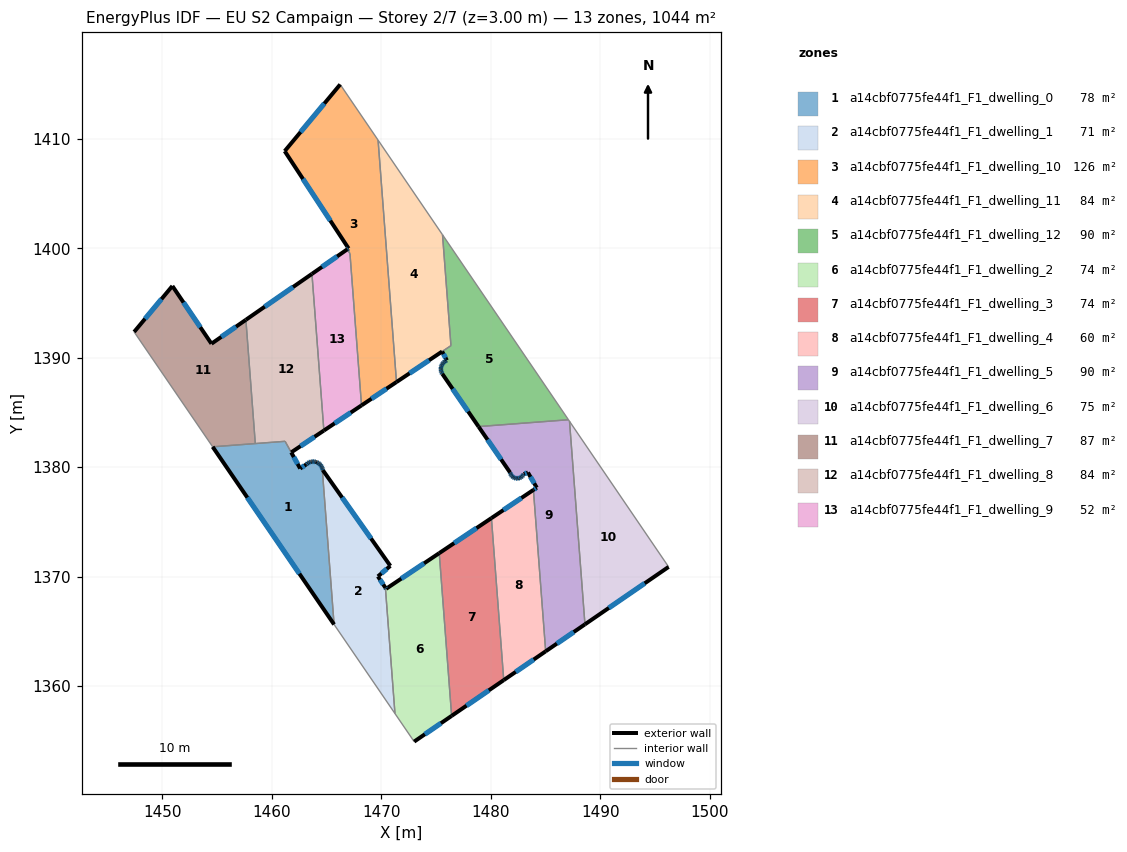
=== STOREY PLAN SPEC (per zone: floor XY polygon, exterior-wall plan segments, windows/doors) ===
zone 1: a14cbf0775fe44f1_F1_dwelling_0  (77.6 m²)
  floor: (1464.27, 1380.37) (1464.37, 1380.29) (1464.45, 1380.21) (1464.54, 1380.08) (1464.60, 1379.96) (1465.69, 1365.64) (1454.60, 1381.86) (1461.21, 1382.37) (1462.59, 1379.88) (1463.13, 1380.25) (1463.27, 1380.36) (1463.42, 1380.44) (1463.55, 1380.49) (1463.62, 1380.50) (1463.75, 1380.52) (1463.89, 1380.51) (1463.99, 1380.49) (1464.04, 1380.47) (1464.13, 1380.44) (1464.24, 1380.39)
  exterior wall: (1464.60, 1379.96) – (1464.54, 1380.08)  [0.1 m]
    window: (1464.58, 1379.99) – (1464.56, 1380.04)  [0.1 m²]
  exterior wall: (1454.60, 1381.86) – (1465.69, 1365.64)  [19.7 m]
    window: (1457.76, 1377.23) – (1462.52, 1370.27)  [10.8 m²]
  exterior wall: (1462.59, 1379.88) – (1461.77, 1381.35)  [1.7 m]
    window: (1462.36, 1380.30) – (1462.01, 1380.93)  [0.9 m²]
  exterior wall: (1463.13, 1380.25) – (1462.59, 1379.88)  [0.7 m]
    window: (1462.98, 1380.14) – (1462.75, 1379.98)  [0.4 m²]
  exterior wall: (1463.27, 1380.36) – (1463.13, 1380.25)  [0.2 m]
    window: (1463.23, 1380.33) – (1463.17, 1380.28)  [0.1 m²]
  exterior wall: (1463.42, 1380.44) – (1463.27, 1380.36)  [0.2 m]
    window: (1463.37, 1380.42) – (1463.31, 1380.39)  [0.1 m²]
  exterior wall: (1463.55, 1380.49) – (1463.42, 1380.44)  [0.1 m]
    window: (1463.51, 1380.48) – (1463.45, 1380.46)  [0.1 m²]
  exterior wall: (1463.62, 1380.50) – (1463.55, 1380.49)  [0.1 m]
  exterior wall: (1463.75, 1380.52) – (1463.62, 1380.50)  [0.1 m]
    window: (1463.71, 1380.51) – (1463.66, 1380.51)  [0.1 m²]
  exterior wall: (1463.89, 1380.51) – (1463.75, 1380.52)  [0.1 m]
    window: (1463.85, 1380.51) – (1463.79, 1380.52)  [0.1 m²]
  exterior wall: (1463.99, 1380.49) – (1463.89, 1380.51)  [0.1 m]
    window: (1463.96, 1380.50) – (1463.92, 1380.50)  [0.1 m²]
  exterior wall: (1464.04, 1380.47) – (1463.99, 1380.49)  [0.0 m]
  exterior wall: (1464.13, 1380.44) – (1464.04, 1380.47)  [0.1 m]
  exterior wall: (1464.24, 1380.39) – (1464.13, 1380.44)  [0.1 m]
    window: (1464.21, 1380.40) – (1464.16, 1380.43)  [0.1 m²]
  exterior wall: (1464.27, 1380.37) – (1464.24, 1380.39)  [0.0 m]
  exterior wall: (1464.37, 1380.29) – (1464.27, 1380.37)  [0.1 m]
    window: (1464.34, 1380.31) – (1464.29, 1380.35)  [0.1 m²]
  exterior wall: (1464.45, 1380.21) – (1464.37, 1380.29)  [0.1 m]
    window: (1464.42, 1380.24) – (1464.39, 1380.27)  [0.1 m²]
  exterior wall: (1464.54, 1380.08) – (1464.45, 1380.21)  [0.2 m]
    window: (1464.51, 1380.12) – (1464.47, 1380.17)  [0.1 m²]
  interior walls: 4
zone 2: a14cbf0775fe44f1_F1_dwelling_1  (70.6 m²)
  floor: (1464.66, 1379.73) (1470.83, 1370.99) (1469.69, 1370.03) (1470.37, 1369.00) (1471.25, 1357.50) (1465.69, 1365.64) (1464.60, 1379.95) (1464.63, 1379.85)
  exterior wall: (1464.63, 1379.85) – (1464.60, 1379.95)  [0.1 m]
    window: (1464.62, 1379.88) – (1464.61, 1379.92)  [0.1 m²]
  exterior wall: (1464.66, 1379.73) – (1464.63, 1379.85)  [0.1 m]
    window: (1464.65, 1379.77) – (1464.64, 1379.82)  [0.1 m²]
  exterior wall: (1470.83, 1370.99) – (1464.66, 1379.73)  [10.7 m]
    window: (1469.06, 1373.49) – (1466.42, 1377.23)  [5.9 m²]
  exterior wall: (1469.69, 1370.03) – (1470.83, 1370.99)  [1.5 m]
    window: (1470.01, 1370.30) – (1470.50, 1370.71)  [0.8 m²]
  exterior wall: (1470.37, 1369.00) – (1469.69, 1370.03)  [1.2 m]
    window: (1470.18, 1369.29) – (1469.88, 1369.73)  [0.7 m²]
  interior walls: 3
zone 3: a14cbf0775fe44f1_F1_dwelling_10  (125.9 m²)
  floor: (1466.24, 1414.96) (1469.71, 1409.88) (1471.39, 1387.78) (1468.19, 1385.65) (1467.14, 1399.52) (1466.89, 1399.90) (1467.01, 1399.98) (1461.17, 1408.87)
  exterior wall: (1467.01, 1399.98) – (1466.89, 1399.90)  [0.2 m]
    window: (1466.97, 1399.96) – (1466.92, 1399.92)  [0.1 m²]
  exterior wall: (1461.17, 1408.87) – (1467.01, 1399.98)  [10.6 m]
    window: (1462.84, 1406.33) – (1465.34, 1402.52)  [5.9 m²]
  exterior wall: (1466.24, 1414.96) – (1461.17, 1408.87)  [7.9 m]
    window: (1464.80, 1413.22) – (1462.62, 1410.61)  [4.4 m²]
  exterior wall: (1468.19, 1385.65) – (1471.39, 1387.78)  [3.8 m]
    window: (1469.10, 1386.26) – (1470.47, 1387.17)  [2.1 m²]
  interior walls: 4
zone 4: a14cbf0775fe44f1_F1_dwelling_11  (84.2 m²)
  floor: (1469.71, 1409.88) (1475.59, 1401.23) (1476.36, 1391.10) (1471.39, 1387.78)
  exterior wall: (1471.39, 1387.78) – (1475.56, 1390.57)  [5.0 m]
    window: (1472.58, 1388.58) – (1474.37, 1389.77)  [2.8 m²]
  interior walls: 4
zone 5: a14cbf0775fe44f1_F1_dwelling_12  (89.7 m²)
  floor: (1475.59, 1401.23) (1487.09, 1384.34) (1478.88, 1383.71) (1475.57, 1388.53) (1475.49, 1388.67) (1475.47, 1388.77) (1475.44, 1388.91) (1475.44, 1389.04) (1475.46, 1389.16) (1475.49, 1389.26) (1475.55, 1389.39) (1475.61, 1389.47) (1475.69, 1389.57) (1475.79, 1389.66) (1475.89, 1389.72) (1475.99, 1389.76) (1475.56, 1390.57) (1476.36, 1391.10)
  exterior wall: (1475.49, 1388.67) – (1475.57, 1388.53)  [0.2 m]
    window: (1475.52, 1388.63) – (1475.55, 1388.57)  [0.1 m²]
  exterior wall: (1475.47, 1388.77) – (1475.49, 1388.67)  [0.1 m]
    window: (1475.48, 1388.74) – (1475.49, 1388.70)  [0.1 m²]
  exterior wall: (1475.44, 1388.91) – (1475.47, 1388.77)  [0.1 m]
    window: (1475.45, 1388.87) – (1475.46, 1388.81)  [0.1 m²]
  exterior wall: (1475.44, 1389.04) – (1475.44, 1388.91)  [0.1 m]
    window: (1475.44, 1389.00) – (1475.44, 1388.95)  [0.1 m²]
  exterior wall: (1475.46, 1389.16) – (1475.44, 1389.04)  [0.1 m]
    window: (1475.45, 1389.13) – (1475.45, 1389.07)  [0.1 m²]
  exterior wall: (1475.49, 1389.26) – (1475.46, 1389.16)  [0.1 m]
    window: (1475.48, 1389.23) – (1475.47, 1389.19)  [0.1 m²]
  exterior wall: (1475.55, 1389.39) – (1475.49, 1389.26)  [0.1 m]
    window: (1475.53, 1389.35) – (1475.51, 1389.30)  [0.1 m²]
  exterior wall: (1475.61, 1389.47) – (1475.55, 1389.39)  [0.1 m]
    window: (1475.59, 1389.45) – (1475.57, 1389.41)  [0.1 m²]
  exterior wall: (1475.69, 1389.57) – (1475.61, 1389.47)  [0.1 m]
    window: (1475.67, 1389.54) – (1475.63, 1389.50)  [0.1 m²]
  exterior wall: (1475.79, 1389.66) – (1475.69, 1389.57)  [0.1 m]
    window: (1475.76, 1389.63) – (1475.72, 1389.60)  [0.1 m²]
  exterior wall: (1475.89, 1389.72) – (1475.79, 1389.66)  [0.1 m]
    window: (1475.86, 1389.70) – (1475.82, 1389.67)  [0.1 m²]
  exterior wall: (1475.99, 1389.76) – (1475.89, 1389.72)  [0.1 m]
    window: (1475.96, 1389.75) – (1475.92, 1389.73)  [0.1 m²]
  exterior wall: (1475.56, 1390.57) – (1475.99, 1389.76)  [0.9 m]
    window: (1475.68, 1390.34) – (1475.87, 1389.99)  [0.5 m²]
  exterior wall: (1475.57, 1388.53) – (1478.88, 1383.71)  [5.8 m]
    window: (1476.52, 1387.15) – (1477.93, 1385.09)  [3.2 m²]
  interior walls: 4
zone 6: a14cbf0775fe44f1_F1_dwelling_2  (74.1 m²)
  floor: (1475.29, 1372.15) (1476.42, 1357.29) (1473.00, 1354.94) (1471.25, 1357.50) (1470.37, 1369.00) (1470.44, 1368.89)
  exterior wall: (1470.44, 1368.89) – (1470.37, 1369.00)  [0.1 m]
    window: (1470.42, 1368.92) – (1470.39, 1368.97)  [0.1 m²]
  exterior wall: (1475.29, 1372.15) – (1470.44, 1368.89)  [5.8 m]
    window: (1473.91, 1371.22) – (1471.83, 1369.83)  [3.2 m²]
  exterior wall: (1473.00, 1354.94) – (1476.42, 1357.29)  [4.2 m]
    window: (1473.98, 1355.61) – (1475.45, 1356.62)  [2.3 m²]
  interior walls: 3
zone 7: a14cbf0775fe44f1_F1_dwelling_3  (74.3 m²)
  floor: (1480.06, 1375.35) (1481.18, 1360.55) (1476.42, 1357.29) (1475.29, 1372.15)
  exterior wall: (1476.42, 1357.29) – (1481.18, 1360.55)  [5.8 m]
    window: (1477.78, 1358.22) – (1479.82, 1359.62)  [3.2 m²]
  exterior wall: (1480.06, 1375.35) – (1475.29, 1372.15)  [5.7 m]
    window: (1478.70, 1374.44) – (1476.65, 1373.07)  [3.2 m²]
  interior walls: 2
zone 8: a14cbf0775fe44f1_F1_dwelling_4  (59.5 m²)
  floor: (1483.89, 1377.92) (1485.01, 1363.18) (1481.18, 1360.55) (1480.06, 1375.35)
  exterior wall: (1481.18, 1360.55) – (1485.01, 1363.18)  [4.6 m]
    window: (1482.28, 1361.31) – (1483.92, 1362.43)  [2.6 m²]
  exterior wall: (1483.89, 1377.92) – (1480.06, 1375.35)  [4.6 m]
    window: (1482.80, 1377.19) – (1481.15, 1376.09)  [2.5 m²]
  interior walls: 2
zone 9: a14cbf0775fe44f1_F1_dwelling_5  (89.8 m²)
  floor: (1487.19, 1384.19) (1488.60, 1365.65) (1485.01, 1363.18) (1483.89, 1377.92) (1484.20, 1378.13) (1483.39, 1379.52) (1483.01, 1379.38) (1482.95, 1379.26) (1482.87, 1379.17) (1482.75, 1379.08) (1482.63, 1379.01) (1482.47, 1378.97) (1482.29, 1378.99) (1482.16, 1379.02) (1482.04, 1379.08) (1481.94, 1379.17) (1481.85, 1379.29) (1481.80, 1379.40) (1481.76, 1379.51) (1478.88, 1383.71) (1487.09, 1384.34)
  exterior wall: (1483.01, 1379.38) – (1483.39, 1379.52)  [0.4 m]
    window: (1483.12, 1379.42) – (1483.28, 1379.48)  [0.2 m²]
  exterior wall: (1482.95, 1379.26) – (1483.01, 1379.38)  [0.1 m]
    window: (1482.97, 1379.30) – (1482.99, 1379.35)  [0.1 m²]
  exterior wall: (1482.87, 1379.17) – (1482.95, 1379.26)  [0.1 m]
    window: (1482.89, 1379.20) – (1482.93, 1379.24)  [0.1 m²]
  exterior wall: (1482.75, 1379.08) – (1482.87, 1379.17)  [0.1 m]
    window: (1482.79, 1379.10) – (1482.84, 1379.14)  [0.1 m²]
  exterior wall: (1482.63, 1379.01) – (1482.75, 1379.08)  [0.1 m]
    window: (1482.66, 1379.03) – (1482.72, 1379.06)  [0.1 m²]
  exterior wall: (1482.47, 1378.97) – (1482.63, 1379.01)  [0.2 m]
    window: (1482.51, 1378.98) – (1482.58, 1379.00)  [0.1 m²]
  exterior wall: (1482.29, 1378.99) – (1482.47, 1378.97)  [0.2 m]
    window: (1482.34, 1378.98) – (1482.42, 1378.98)  [0.1 m²]
  exterior wall: (1482.16, 1379.02) – (1482.29, 1378.99)  [0.1 m]
    window: (1482.20, 1379.01) – (1482.25, 1379.00)  [0.1 m²]
  exterior wall: (1482.04, 1379.08) – (1482.16, 1379.02)  [0.1 m]
    window: (1482.08, 1379.07) – (1482.12, 1379.04)  [0.1 m²]
  exterior wall: (1481.94, 1379.17) – (1482.04, 1379.08)  [0.1 m]
    window: (1481.97, 1379.15) – (1482.01, 1379.11)  [0.1 m²]
  exterior wall: (1481.85, 1379.29) – (1481.94, 1379.17)  [0.1 m]
    window: (1481.87, 1379.25) – (1481.91, 1379.21)  [0.1 m²]
  exterior wall: (1481.80, 1379.40) – (1481.85, 1379.29)  [0.1 m]
    window: (1481.81, 1379.37) – (1481.83, 1379.32)  [0.1 m²]
  exterior wall: (1481.76, 1379.51) – (1481.80, 1379.40)  [0.1 m]
    window: (1481.77, 1379.48) – (1481.79, 1379.43)  [0.1 m²]
  exterior wall: (1478.88, 1383.71) – (1481.76, 1379.51)  [5.1 m]
    window: (1479.70, 1382.51) – (1480.94, 1380.71)  [2.8 m²]
  exterior wall: (1485.01, 1363.18) – (1488.60, 1365.65)  [4.4 m]
    window: (1486.04, 1363.89) – (1487.58, 1364.94)  [2.4 m²]
  exterior wall: (1484.20, 1378.13) – (1483.89, 1377.92)  [0.4 m]
    window: (1484.11, 1378.07) – (1483.98, 1377.98)  [0.2 m²]
  exterior wall: (1483.39, 1379.52) – (1484.20, 1378.13)  [1.6 m]
    window: (1483.62, 1379.12) – (1483.97, 1378.53)  [0.9 m²]
  interior walls: 4
zone 10: a14cbf0775fe44f1_F1_dwelling_6  (74.5 m²)
  floor: (1487.19, 1384.19) (1496.24, 1370.89) (1488.60, 1365.65)
  exterior wall: (1488.60, 1365.65) – (1496.24, 1370.89)  [9.3 m]
    window: (1490.78, 1367.15) – (1494.06, 1369.40)  [5.1 m²]
  interior walls: 2
zone 11: a14cbf0775fe44f1_F1_dwelling_7  (87.0 m²)
  floor: (1457.63, 1393.46) (1458.49, 1382.16) (1454.60, 1381.86) (1447.42, 1392.36) (1450.92, 1396.55) (1454.49, 1391.28)
  exterior wall: (1450.92, 1396.55) – (1447.42, 1392.36)  [5.5 m]
    window: (1449.92, 1395.35) – (1448.42, 1393.56)  [3.0 m²]
  exterior wall: (1454.49, 1391.28) – (1450.92, 1396.55)  [6.4 m]
    window: (1453.47, 1392.79) – (1451.94, 1395.05)  [3.5 m²]
  exterior wall: (1457.63, 1393.46) – (1454.49, 1391.28)  [3.8 m]
    window: (1456.73, 1392.84) – (1455.39, 1391.90)  [2.1 m²]
  interior walls: 3
zone 12: a14cbf0775fe44f1_F1_dwelling_8  (84.4 m²)
  floor: (1463.66, 1397.66) (1464.75, 1383.35) (1461.77, 1381.36) (1461.21, 1382.37) (1458.49, 1382.16) (1457.63, 1393.46)
  exterior wall: (1463.66, 1397.66) – (1457.63, 1393.46)  [7.3 m]
    window: (1461.94, 1396.46) – (1459.35, 1394.66)  [4.0 m²]
  exterior wall: (1461.77, 1381.36) – (1464.75, 1383.35)  [3.6 m]
    window: (1462.62, 1381.93) – (1463.90, 1382.78)  [2.0 m²]
  interior walls: 4
zone 13: a14cbf0775fe44f1_F1_dwelling_9  (51.8 m²)
  floor: (1467.14, 1399.51) (1468.19, 1385.65) (1464.75, 1383.35) (1463.66, 1397.66) (1466.89, 1399.90)
  exterior wall: (1466.89, 1399.90) – (1463.66, 1397.66)  [3.9 m]
    window: (1465.97, 1399.26) – (1464.59, 1398.30)  [2.2 m²]
  exterior wall: (1464.75, 1383.35) – (1468.19, 1385.65)  [4.1 m]
    window: (1465.74, 1384.00) – (1467.21, 1384.99)  [2.3 m²]
  interior walls: 3

=== DERIVED (storey summary) ===
Building: EU S2 Campaign
Storey: 2 of 7  (floor level z = 3.00 m)
Storey gross floor area: 1043.6 m²
Zones on this storey: 13
  - a14cbf0775fe44f1_F1_dwelling_0: floor 77.6 m²; exterior wall 23.8 m (71.3 m²); 14 window(s) 13.0 m²; WWR 18.2%
  - a14cbf0775fe44f1_F1_dwelling_1: floor 70.6 m²; exterior wall 13.7 m (41.0 m²); 5 window(s) 7.5 m²; WWR 18.4%
  - a14cbf0775fe44f1_F1_dwelling_10: floor 125.9 m²; exterior wall 22.5 m (67.6 m²); 4 window(s) 12.4 m²; WWR 18.4%
  - a14cbf0775fe44f1_F1_dwelling_11: floor 84.2 m²; exterior wall 5.0 m (15.0 m²); 1 window(s) 2.8 m²; WWR 18.4%
  - a14cbf0775fe44f1_F1_dwelling_12: floor 89.7 m²; exterior wall 8.3 m (24.8 m²); 14 window(s) 4.5 m²; WWR 18.4%
  - a14cbf0775fe44f1_F1_dwelling_2: floor 74.1 m²; exterior wall 10.1 m (30.4 m²); 3 window(s) 5.6 m²; WWR 18.4%
  - a14cbf0775fe44f1_F1_dwelling_3: floor 74.3 m²; exterior wall 11.5 m (34.5 m²); 2 window(s) 6.3 m²; WWR 18.4%
  - a14cbf0775fe44f1_F1_dwelling_4: floor 59.5 m²; exterior wall 9.3 m (27.8 m²); 2 window(s) 5.1 m²; WWR 18.4%
  - a14cbf0775fe44f1_F1_dwelling_5: floor 89.8 m²; exterior wall 13.5 m (40.5 m²); 17 window(s) 7.4 m²; WWR 18.4%
  - a14cbf0775fe44f1_F1_dwelling_6: floor 74.5 m²; exterior wall 9.3 m (27.8 m²); 1 window(s) 5.1 m²; WWR 18.4%
  - a14cbf0775fe44f1_F1_dwelling_7: floor 87.0 m²; exterior wall 15.7 m (47.0 m²); 3 window(s) 8.6 m²; WWR 18.4%
  - a14cbf0775fe44f1_F1_dwelling_8: floor 84.4 m²; exterior wall 10.9 m (32.8 m²); 2 window(s) 6.0 m²; WWR 18.4%
  - a14cbf0775fe44f1_F1_dwelling_9: floor 51.8 m²; exterior wall 8.1 m (24.2 m²); 2 window(s) 4.4 m²; WWR 18.4%
Zone adjacency (shared interzone walls):
  - a14cbf0775fe44f1_F1_dwelling_0 ↔ a14cbf0775fe44f1_F1_dwelling_1
  - a14cbf0775fe44f1_F1_dwelling_0 ↔ a14cbf0775fe44f1_F1_dwelling_7
  - a14cbf0775fe44f1_F1_dwelling_0 ↔ a14cbf0775fe44f1_F1_dwelling_8
  - a14cbf0775fe44f1_F1_dwelling_1 ↔ a14cbf0775fe44f1_F1_dwelling_2
  - a14cbf0775fe44f1_F1_dwelling_10 ↔ a14cbf0775fe44f1_F1_dwelling_11
  - a14cbf0775fe44f1_F1_dwelling_10 ↔ a14cbf0775fe44f1_F1_dwelling_9
  - a14cbf0775fe44f1_F1_dwelling_11 ↔ a14cbf0775fe44f1_F1_dwelling_12
  - a14cbf0775fe44f1_F1_dwelling_12 ↔ a14cbf0775fe44f1_F1_dwelling_5
  - a14cbf0775fe44f1_F1_dwelling_2 ↔ a14cbf0775fe44f1_F1_dwelling_3
  - a14cbf0775fe44f1_F1_dwelling_3 ↔ a14cbf0775fe44f1_F1_dwelling_4
  - a14cbf0775fe44f1_F1_dwelling_4 ↔ a14cbf0775fe44f1_F1_dwelling_5
  - a14cbf0775fe44f1_F1_dwelling_5 ↔ a14cbf0775fe44f1_F1_dwelling_6
  - a14cbf0775fe44f1_F1_dwelling_7 ↔ a14cbf0775fe44f1_F1_dwelling_8
  - a14cbf0775fe44f1_F1_dwelling_8 ↔ a14cbf0775fe44f1_F1_dwelling_9